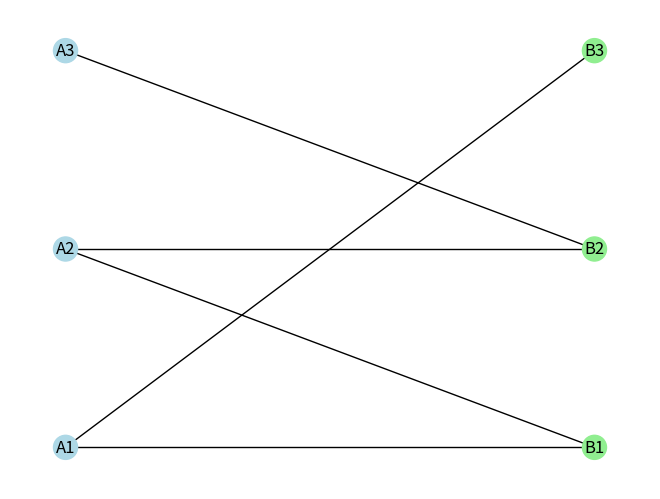

The script that saved this image:
import matplotlib.pyplot as plt
import networkx as nx

# Create a bipartite graph
B = nx.Graph()

# Add nodes with the bipartite attribute
left_nodes = ["A1", "A2", "A3"]
right_nodes = ["B1", "B2", "B3"]
B.add_nodes_from(left_nodes, bipartite=0)
B.add_nodes_from(right_nodes, bipartite=1)

# Add edges between nodes
edges = [("A1", "B1"), ("A2", "B1"), ("A3", "B2"), ("A1", "B3"), ("A2", "B2")]
B.add_edges_from(edges)

# Position nodes using bipartite_layout
pos = nx.bipartite_layout(B, left_nodes)

# Draw the graph
nx.draw(B, pos, with_labels=True, node_color=['lightblue' if node in left_nodes else 'lightgreen' for node in B.nodes()])
plt.show()
